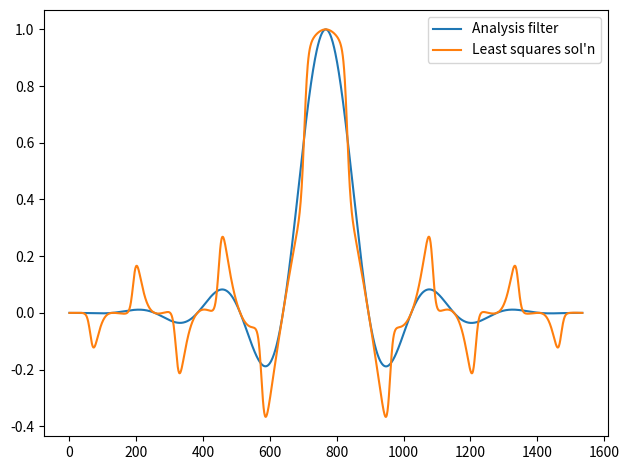

Write Python code to recreate this figure.
import sys
import numpy as np
import matplotlib.pyplot as plt

# Parameters for PFB
ntaps = 12
K = 128
N = ntaps*K
M = K  # meaning "ciritically sampled"

# Choose the analysis filter
def wH(n):
    return np.sin(np.pi*(n+1)/(N+1))**2

def ws(n):
    return np.sinc((n+1-N/2)/K)

def h(n):
    return wH(n)*ws(n)*np.logical_and(n >= 0, n < N)

# Choose the synthesis filter
def f(n):
    H = np.sum(h(ns))
    return h(-n)

# Get the least squared solution
Fhat = np.zeros((ntaps, M))
for n in range(M):
    # Try and find the inverse to the analysis filter, h(n)
    # Step 1: Create H array:
    #    [ h(n+11*M)      0          0         ...    ]
    #    [ h(n+10*M)  h(n+11*M)      0         ...    ]
    #    [ h(n+ 9*M)  h(n+10*M)  h(n+11*M)     ...    ]
    #    [    ...        ...        ...        ...    ]
    #    [    ...     h(n+ 0*M)  h(n+ 1*M)  h(n+ 2*M) ]
    #    [    ...         0      h(n+ 0*M)  h(n+ 1*M) ]
    #    [    ...         0          0      h(n+ 0*M) ]
    ncols = ntaps
    nrows = 2*ntaps - 1
    H = np.zeros((nrows, ncols))
    for i in range(nrows):
        if i < ntaps:
            H[i,0:(i+1)] = [h(n + m*M) for m in range(ntaps - i - 1, ntaps)]
        else:
            H[i,(i-ntaps+1):] = [h(n + m*M) for m in range(nrows - i)]

    # Now, we want to solve the matrix equation HF = D for F,
    # where D is the "Kronecker delta"
    D = np.zeros((nrows, 1))
    D[ntaps-1] = 1

    # The least squares solution is
    HT        = np.transpose(H)
    HTH       = np.matmul(HT, H)
    HTD       = np.matmul(HT, D)
    invHTH    = np.linalg.pinv(HTH)
    Fhat[:,n:n+1] = np.matmul(invHTH, HTD)

plt.figure("Least squares")
F = Fhat.flatten()
ns = np.arange(N)
plt.plot(ns, h(ns), label='Analysis filter')
plt.plot(ns, F, label="Least squares sol'n")
plt.legend()
plt.tight_layout()
plt.savefig("rinv.png")
#plt.show()

# Write out the spectrum to rinv.txt
header =  "Synthesis filter coefficients obtained by least squares solution to inverse analysis filter"
header += "Generated by\n"
header += "python" + " ".join(sys.argv)
np.savetxt("rinv.txt", F, header=header)
